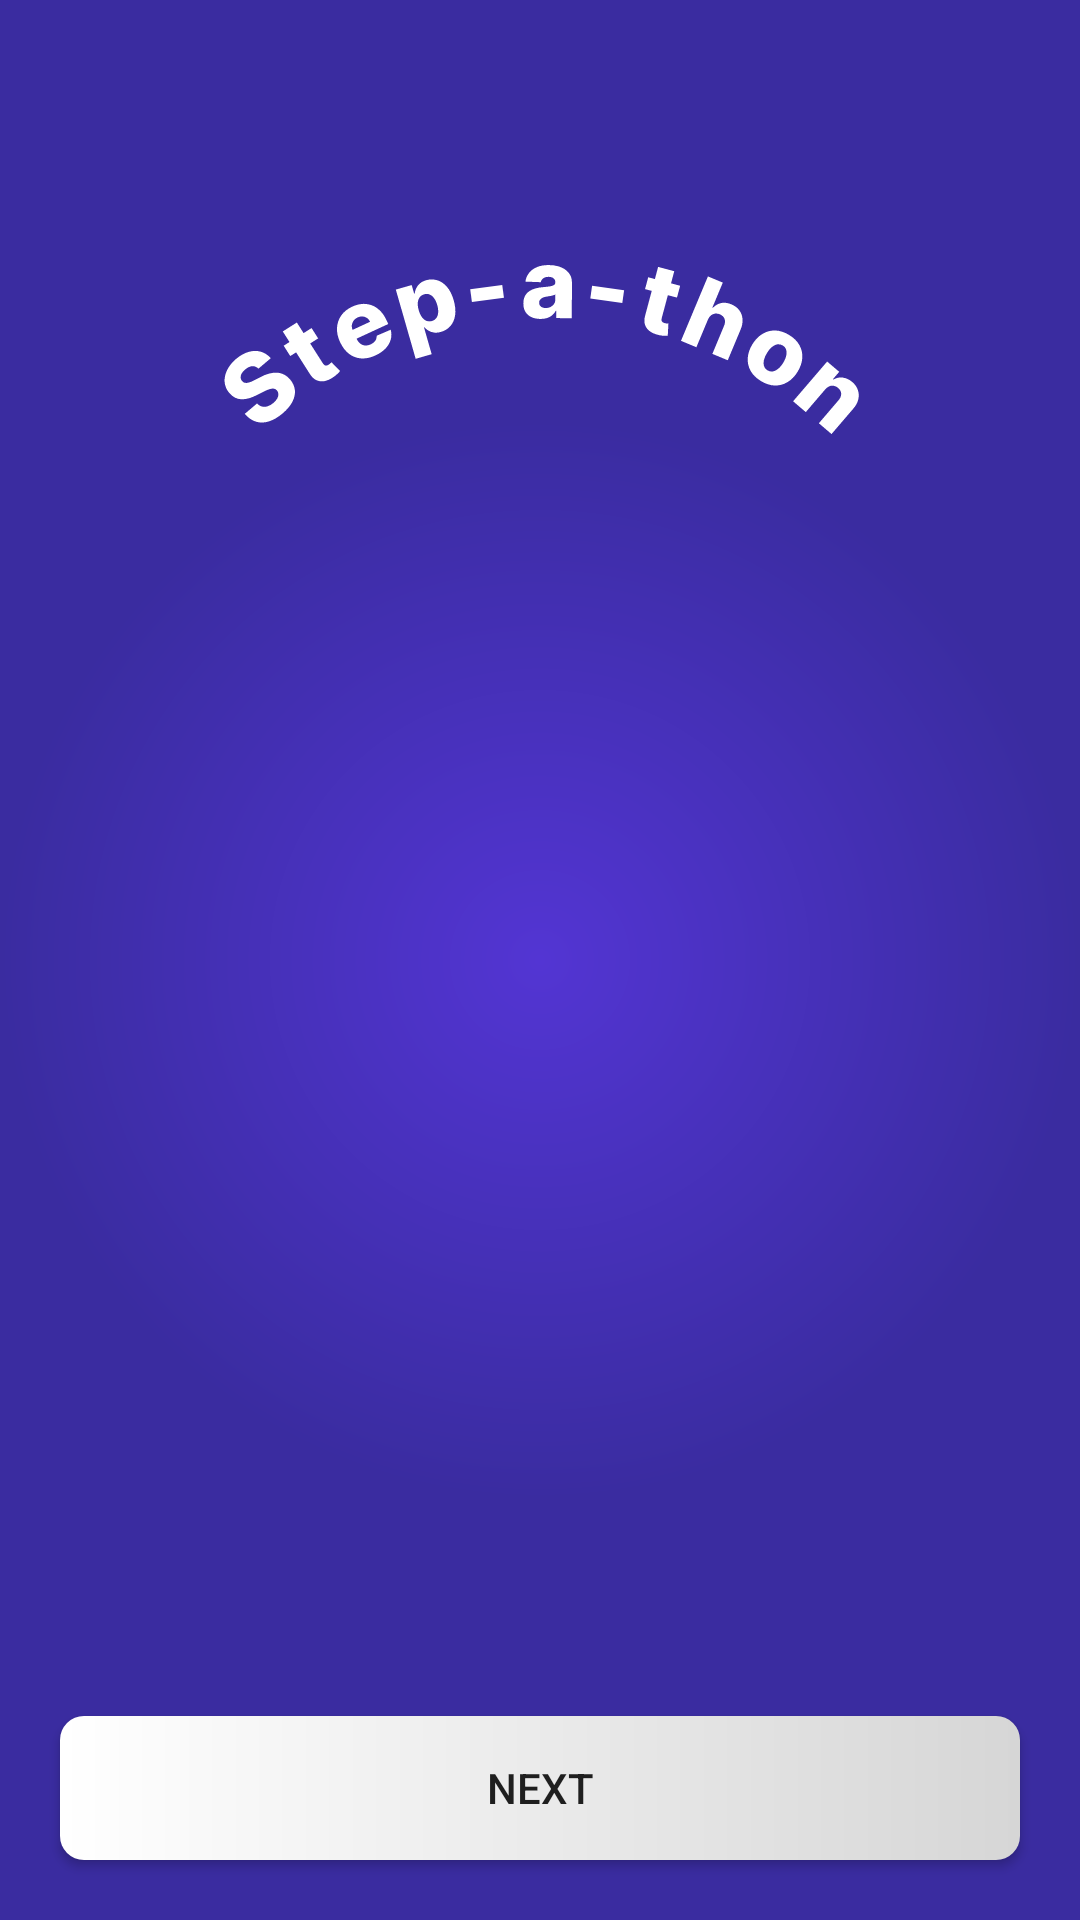

This screen was rendered from an Android layout file. Write that file and the resources it references.
<!-- AndroidManifest.xml: application theme Theme.Step_a_thon -->
<!-- res/layout/activity_main.xml -->
<?xml version="1.0" encoding="utf-8"?>
<androidx.constraintlayout.widget.ConstraintLayout xmlns:android="http://schemas.android.com/apk/res/android"
    xmlns:app="http://schemas.android.com/apk/res-auto"
    xmlns:tools="http://schemas.android.com/tools"
    android:layout_width="match_parent"
    android:layout_height="match_parent"
    android:background="@drawable/background1"
    tools:context=".MainActivity">

    <ImageView
        android:id="@+id/icArrow"
        android:layout_width="wrap_content"
        android:layout_height="wrap_content"
        android:src="@drawable/ic_arrow"
        app:tint="@color/white"
        android:layout_marginTop="24dp"
        android:paddingHorizontal="24dp"
        android:paddingVertical="16dp"
        app:layout_constraintTop_toTopOf="parent"
        app:layout_constraintStart_toStartOf="parent" />

    <ImageView
        android:id="@+id/ivStepathon"
        android:layout_width="match_parent"
        android:layout_height="wrap_content"
        android:src="@drawable/stepathon"
        android:layout_marginTop="16dp"
        android:elevation="100dp"
        app:layout_constraintTop_toBottomOf="@id/icArrow"
        app:layout_constraintStart_toStartOf="parent" />

    <androidx.viewpager2.widget.ViewPager2
        android:id="@+id/viewPager"
        android:layout_width="match_parent"
        android:layout_height="0dp"
        android:layout_margin="10dp"
        app:layout_constraintTop_toBottomOf="@id/ivStepathon"
        app:layout_constraintBottom_toTopOf="@id/tabLayout" />

    <com.google.android.material.tabs.TabLayout
        android:id="@+id/tabLayout"
        style="@style/DotIndicatorStyle"
        android:layout_width="match_parent"
        android:layout_height="8dp"
        android:layout_marginBottom="20dp"
        app:layout_constraintBottom_toTopOf="@+id/btn"
        app:layout_constraintEnd_toEndOf="parent"
        app:layout_constraintStart_toStartOf="parent"
        app:layout_constraintTop_toBottomOf="@id/viewPager"
        app:tabGravity="center"
        app:tabIndicatorHeight="0dp"
        app:tabMode="fixed" />

    <android.widget.Button
        android:id="@+id/btn"
        android:layout_width="match_parent"
        android:layout_height="wrap_content"
        app:layout_constraintBottom_toBottomOf="parent"
        android:layout_margin="20dp"
        android:background="@drawable/btn_background"
        android:text="Next"
        app:layout_constraintStart_toStartOf="parent" />

</androidx.constraintlayout.widget.ConstraintLayout>
<!-- resources referenced by this layout -->
<resources>
  <!-- drawable background1 (drawable) -->
  <?xml version="1.0" encoding="utf-8"?>
  <shape xmlns:android="http://schemas.android.com/apk/res/android"
      android:shape="rectangle">
      <gradient
          android:type="radial"
          android:gradientRadius="50%"
          android:centerX="50%"
          android:centerY="50%"
          android:startColor="#5335D3"
          android:endColor="#3A2CA0"/>
  </shape>
  <!-- drawable btn_background (drawable) -->
  <?xml version="1.0" encoding="utf-8"?>
  <shape xmlns:android="http://schemas.android.com/apk/res/android"
      android:shape="rectangle">
  
      <corners android:radius="8dp" />
  
      <gradient
          android:type="linear"
          android:centerX="100%"
          android:centerY="100%"
          android:endColor="#D6D6D6"
          android:startColor="@color/white" />
  
  </shape>
  <!-- drawable stepathon: vector/xml drawable (drawable, 8785 chars, omitted) -->
  <style name="DotIndicatorStyle" parent="Widget.Design.TabLayout">
          <item name="tabIndicatorHeight">0dp</item>
          <item name="tabBackground">@drawable/dot_background</item>
      </style>
  <style name="Theme.Step_a_thon" parent="Theme.MaterialComponents.DayNight.NoActionBar">
          
          <item name="colorPrimary">@color/purple_500</item>
          <item name="colorPrimaryVariant">@color/purple_700</item>
          <item name="colorOnPrimary">@color/white</item>
          
          <item name="colorSecondary">@color/teal_200</item>
          <item name="colorSecondaryVariant">@color/teal_700</item>
          <item name="colorOnSecondary">@color/black</item>
          
          <item name="android:statusBarColor">?attr/colorPrimaryVariant</item>
          
          <item name="android:windowFullscreen">true</item>
      </style>
  <!-- not gathered from this repository: default colours our renderer supplied (Android Studio template values) -->
  <color name="purple_500">#FF6200EE</color>
  <color name="purple_700">#FF3700B3</color>
  <color name="teal_200">#FF03DAC5</color>
  <color name="teal_700">#FF018786</color>
  <color name="black">#FF000000</color>
  <color name="white">#FFFFFFFF</color>
</resources>
